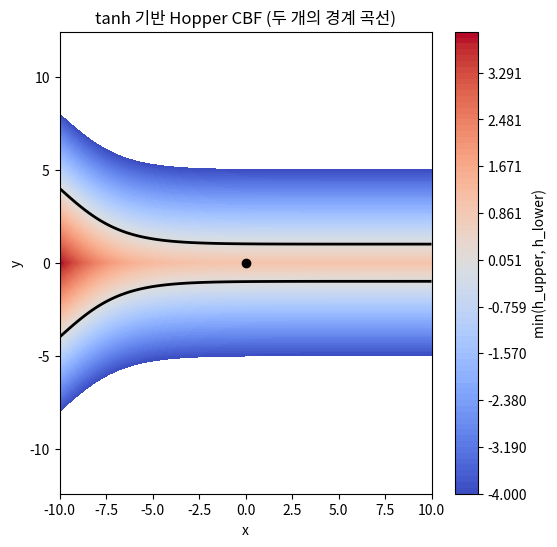

The script that saved this image:
import numpy as np
import matplotlib.pyplot as plt

def world_to_local(x, y, CD_x, CD_y, CD_psi):
    dx = x - CD_x
    dy = y - CD_y
    x_l =  np.cos(CD_psi)*dx + np.sin(CD_psi)*dy
    y_l = -np.sin(CD_psi)*dx + np.cos(CD_psi)*dy
    return x_l, y_l


def hopper_upper_cbf(x, y, CD_x, CD_y, CD_psi,
                     a, b, x0, y0):

    x_l, y_l = world_to_local(x, y, CD_x, CD_y, CD_psi)

    # 방향 반전 핵심
    y_upper = a * np.tanh(b * (x0 - x_l)) + y0
    return y_upper - y_l


def hopper_lower_cbf(x, y, CD_x, CD_y, CD_psi,
                     a, b, x0, y0):

    x_l, y_l = world_to_local(x, y, CD_x, CD_y, CD_psi)

    # 방향 반전 핵심
    y_lower = -a * np.tanh(b * (x0 - x_l)) - y0
    return y_l - y_lower



X, Y = np.meshgrid(
    np.linspace(-10, 10, 600),
    np.linspace(-8, 8, 600)
)

CD_x, CD_y = 0.0, 0.0
CD_psi = np.deg2rad(0.0)

a = 3.0     # hopper half-height
b = 0.3     # 곡률 (얼마나 급하게 열리는지)
x0 = -10.0    # hopper 목 위치
y0 = 4.0    # 중심 오프셋


hU = hopper_upper_cbf(X, Y, CD_x, CD_y, CD_psi, a, b, x0, y0)
hL = hopper_lower_cbf(X, Y, CD_x, CD_y, CD_psi, a, b, x0, y0)

feasible = np.minimum(hU, hL)

plt.figure(figsize=(6,6))
levels = np.linspace(-4, 4, 80)
cf = plt.contourf(X, Y, feasible, levels=levels, cmap='coolwarm')
plt.colorbar(cf, label='min(h_upper, h_lower)')

plt.contour(X, Y, hU, levels=[0], colors='k', linewidths=2)
plt.contour(X, Y, hL, levels=[0], colors='k', linewidths=2)

plt.plot(CD_x, CD_y, 'ko')
plt.axis('equal')
plt.xlabel('x')
plt.ylabel('y')
plt.title('tanh 기반 Hopper CBF (두 개의 경계 곡선)')
plt.show()
